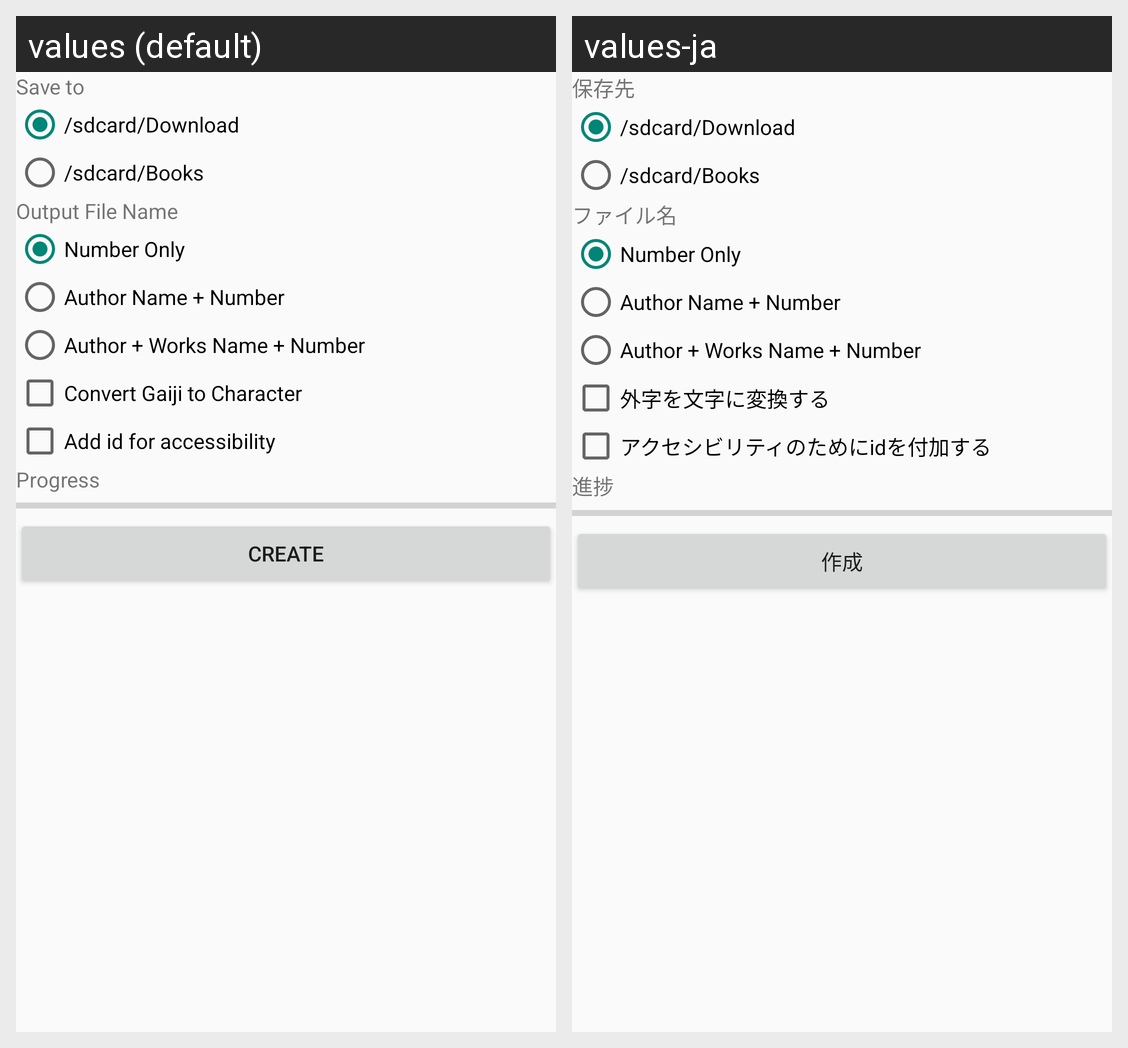

Translations of the strings shown on this Android screen, per locale in the grid:
Android screen res/layout/epub.xml rendered under 2 locales, left to right: values (default), values-ja. Device: Nexus 5 (rendered at 1080×1920; each locale shown at half size, 540×960, under a caption strip naming it); theme AppTheme.
Strings drawn on this screen, with the default value and each locale's value (text and hints the layout hard-codes, and strings that could not be matched under every locale, appear in the picture but are not listed):

save_to
  values: Save to
  values-ja: 保存先

file_name
  values: Output File Name
  values-ja: ファイル名

convert_gaiji
  values: Convert Gaiji to Character
  values-ja: 外字を文字に変換する

id_for_accessibility
  values: Add id for accessibility
  values-ja: アクセシビリティのためにidを付加する

progress
  values: Progress
  values-ja: 進捗

create
  values: CREATE
  values-ja: 作成
